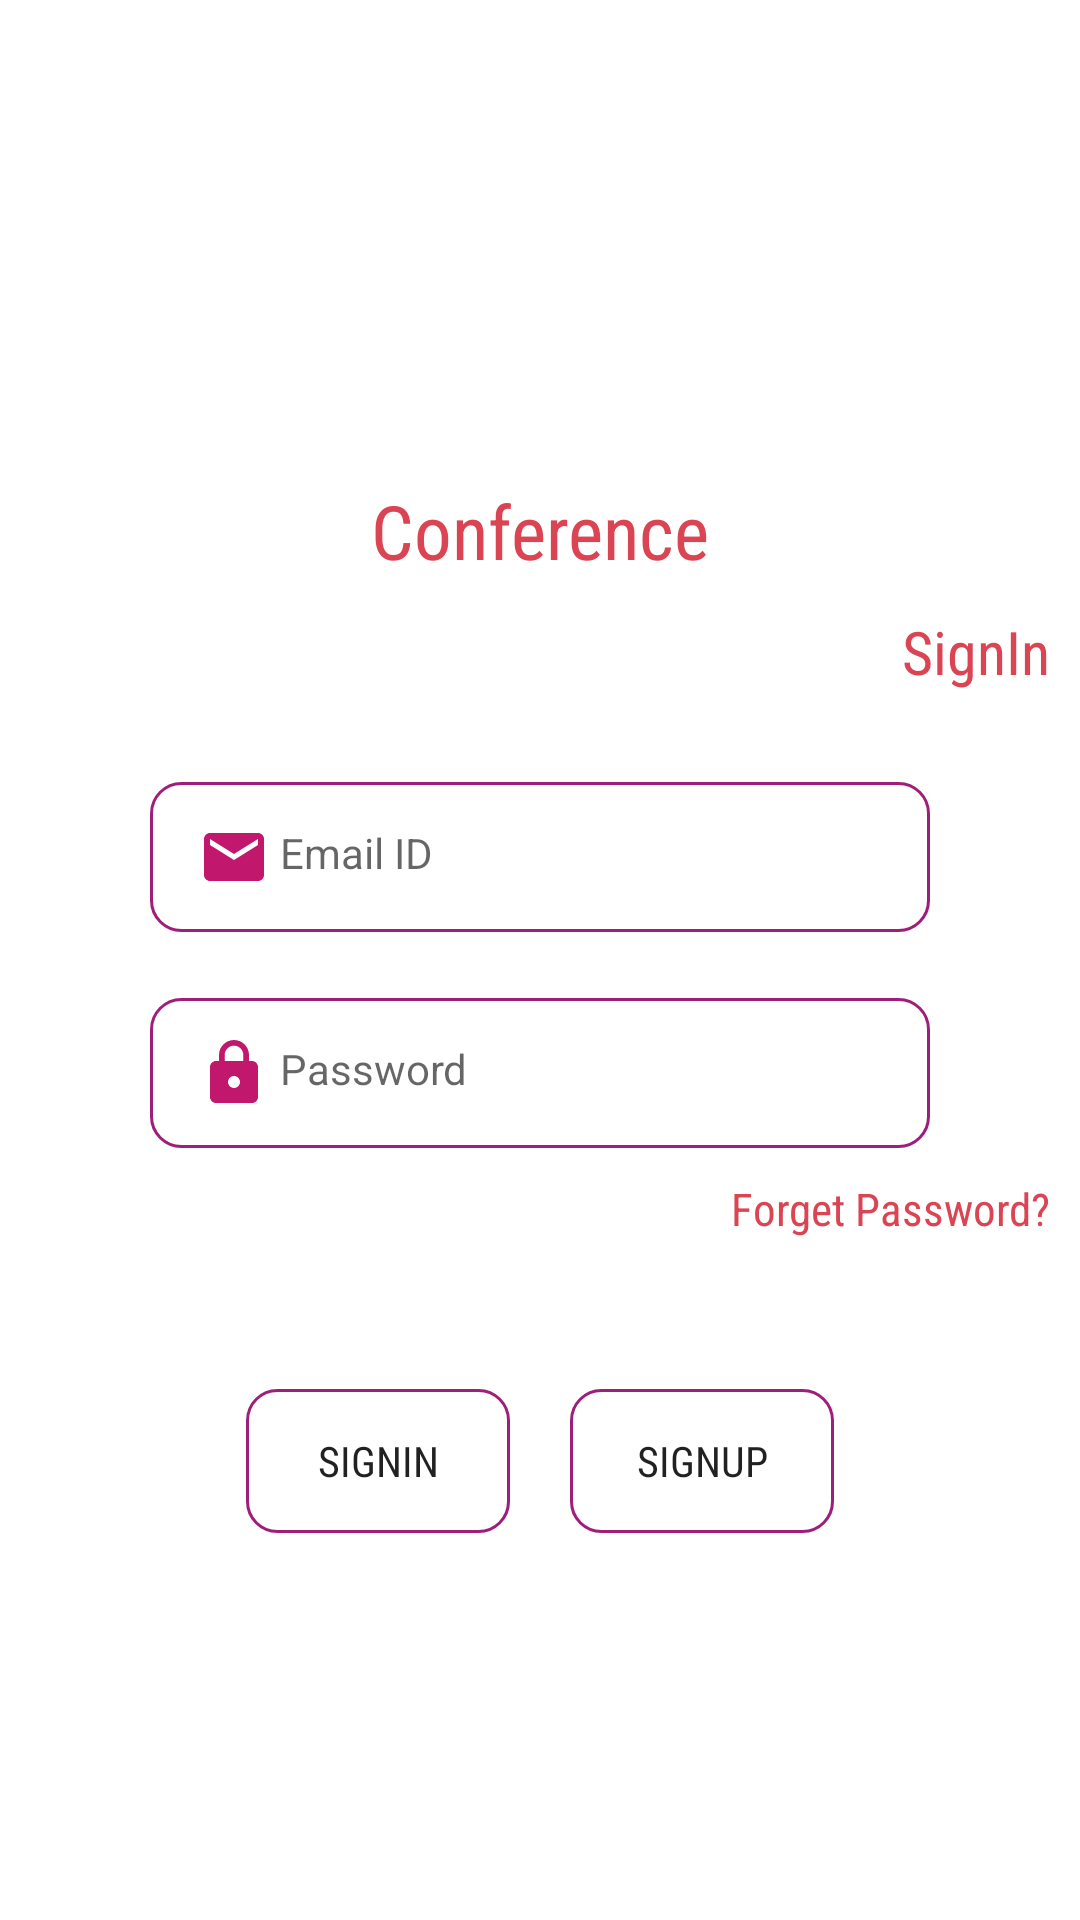

Reconstruct the res/layout file that produces this screen, plus the resources it refers to.
<!-- AndroidManifest.xml: application theme Theme.ZeetVideo -->
<!-- res/layout/activity_login.xml -->
<?xml version="1.0" encoding="utf-8"?>
<LinearLayout xmlns:android="http://schemas.android.com/apk/res/android"
    xmlns:app="http://schemas.android.com/apk/res-auto"
    xmlns:tools="http://schemas.android.com/tools"
    android:layout_width="match_parent"
    android:layout_height="match_parent"
    tools:context=".Login"
    android:orientation="vertical">
    <ImageView
        android:layout_gravity="center"
        android:layout_width="100dp"
        android:layout_height="120dp"
        android:layout_marginTop="30dp"
        android:background="@drawable/videocall"/>
    <TextView
        android:layout_width="match_parent"
        android:layout_height="wrap_content"
        android:gravity="center"
        android:layout_marginTop="10dp"
        android:text="Conference"
        android:textColor="#DA4453"
        android:fontFamily="sans-serif-condensed"
        android:textSize="25dp"/>
    <TextView
        android:layout_width="match_parent"
        android:layout_height="wrap_content"
        android:gravity="end"
        android:layout_marginRight="10dp"
        android:layout_marginTop="10dp"
        android:text="SignIn"
        android:textColor="#DA4453"
        android:fontFamily="sans-serif-condensed"
        android:textSize="20dp"/>
    <com.google.android.material.textfield.TextInputEditText
        style="@style/Widget.MaterialComponents.TextInputLayout.OutlinedBox"
        android:layout_width="match_parent"
        android:id="@+id/emailID"

        android:layout_marginRight="50dp"
        android:layout_marginLeft="50dp"
        android:layout_marginTop="30dp"
        android:layout_height="50dp"
        android:background="@drawable/stoke"
        android:hint=" Email ID"
        android:drawableStart="@drawable/ic_baseline_email_24">
    </com.google.android.material.textfield.TextInputEditText>
    <com.google.android.material.textfield.TextInputEditText
        style="@style/Widget.MaterialComponents.TextInputLayout.OutlinedBox"
        android:layout_width="match_parent"
        android:id="@+id/password"
        android:layout_marginLeft="50dp"
        android:layout_marginRight="50dp"
        android:layout_height="50dp"
        android:layout_marginTop="22dp"
        android:background="@drawable/stoke"
        android:hint=" Password"
        android:inputType="textPassword"
        android:drawableStart="@drawable/ic_baseline_lock_24">
    </com.google.android.material.textfield.TextInputEditText>
    <TextView
        android:layout_width="match_parent"
        android:layout_height="wrap_content"
        android:gravity="end"
        android:id="@+id/forgetpassword"
        android:layout_marginRight="10dp"
        android:layout_marginTop="10dp"
        android:text="Forget Password?"
        android:textColor="#DA4453"
        android:fontFamily="sans-serif-condensed"
        android:textSize="15dp"/>
    <LinearLayout
        android:layout_marginTop="50dp"
        android:layout_width="match_parent"
        android:gravity="center"
        android:layout_height="wrap_content"
        android:orientation="horizontal">
        <Button
            android:id="@+id/login"
            android:layout_width="wrap_content"
            android:layout_height="wrap_content"
            android:background="@drawable/stoke"
            android:text="SignIn"
            android:elevation="5dp"
            android:layout_marginRight="10dp"
            android:fontFamily="sans-serif-condensed"
            />
        <Button
            android:id="@+id/signIn"
            android:layout_width="wrap_content"
            android:layout_height="wrap_content"
            android:background="@drawable/stoke"
            android:text="SignUp"
            android:elevation="5dp"
            android:layout_marginLeft="10dp"
            android:fontFamily="sans-serif-condensed"
            />

    </LinearLayout>

</LinearLayout>
<!-- resources referenced by this layout -->
<resources>
  <!-- drawable ic_baseline_email_24 (drawable) -->
  <vector android:height="24dp" android:tint="#C1176C"
      android:viewportHeight="24" android:viewportWidth="24"
      android:width="24dp" xmlns:android="http://schemas.android.com/apk/res/android">
      <path android:fillColor="@android:color/white" android:pathData="M20,4L4,4c-1.1,0 -1.99,0.9 -1.99,2L2,18c0,1.1 0.9,2 2,2h16c1.1,0 2,-0.9 2,-2L22,6c0,-1.1 -0.9,-2 -2,-2zM20,8l-8,5 -8,-5L4,6l8,5 8,-5v2z"/>
  </vector>
  <!-- drawable ic_baseline_lock_24 (drawable) -->
  <vector android:height="24dp" android:tint="#C1176C"
      android:viewportHeight="24" android:viewportWidth="24"
      android:width="24dp" xmlns:android="http://schemas.android.com/apk/res/android">
      <path android:fillColor="@android:color/white" android:pathData="M18,8h-1L17,6c0,-2.76 -2.24,-5 -5,-5S7,3.24 7,6v2L6,8c-1.1,0 -2,0.9 -2,2v10c0,1.1 0.9,2 2,2h12c1.1,0 2,-0.9 2,-2L20,10c0,-1.1 -0.9,-2 -2,-2zM12,17c-1.1,0 -2,-0.9 -2,-2s0.9,-2 2,-2 2,0.9 2,2 -0.9,2 -2,2zM15.1,8L8.9,8L8.9,6c0,-1.71 1.39,-3.1 3.1,-3.1 1.71,0 3.1,1.39 3.1,3.1v2z"/>
  </vector>
  <!-- drawable stoke (drawable) -->
  <?xml version="1.0" encoding="utf-8"?>
  <shape xmlns:android="http://schemas.android.com/apk/res/android">
      <stroke android:color="#9F1E7A"
          android:width="1dp"/>
      <corners android:radius="10dp"/>
  </shape>
  <style name="Theme.ZeetVideo" parent="Theme.MaterialComponents.DayNight.NoActionBar">
          
          <item name="colorPrimary">@color/purple_500</item>
          <item name="colorPrimaryVariant">@color/purple_700</item>
          <item name="colorOnPrimary">@color/white</item>
          
          <item name="colorSecondary">@color/teal_200</item>
          <item name="colorSecondaryVariant">@color/teal_700</item>
          <item name="colorOnSecondary">@color/black</item>
          
          <item name="android:statusBarColor" tools:targetApi="l">?attr/colorPrimaryVariant</item>
          
      </style>
  <color name="purple_500">#DA4453</color>
  <color name="purple_700">#89216b</color>
  <color name="white">#FFFFFFFF</color>
  <color name="teal_200">#9F1E7A</color>
  <color name="teal_700">#FF018786</color>
  <color name="black">#FF000000</color>
</resources>
